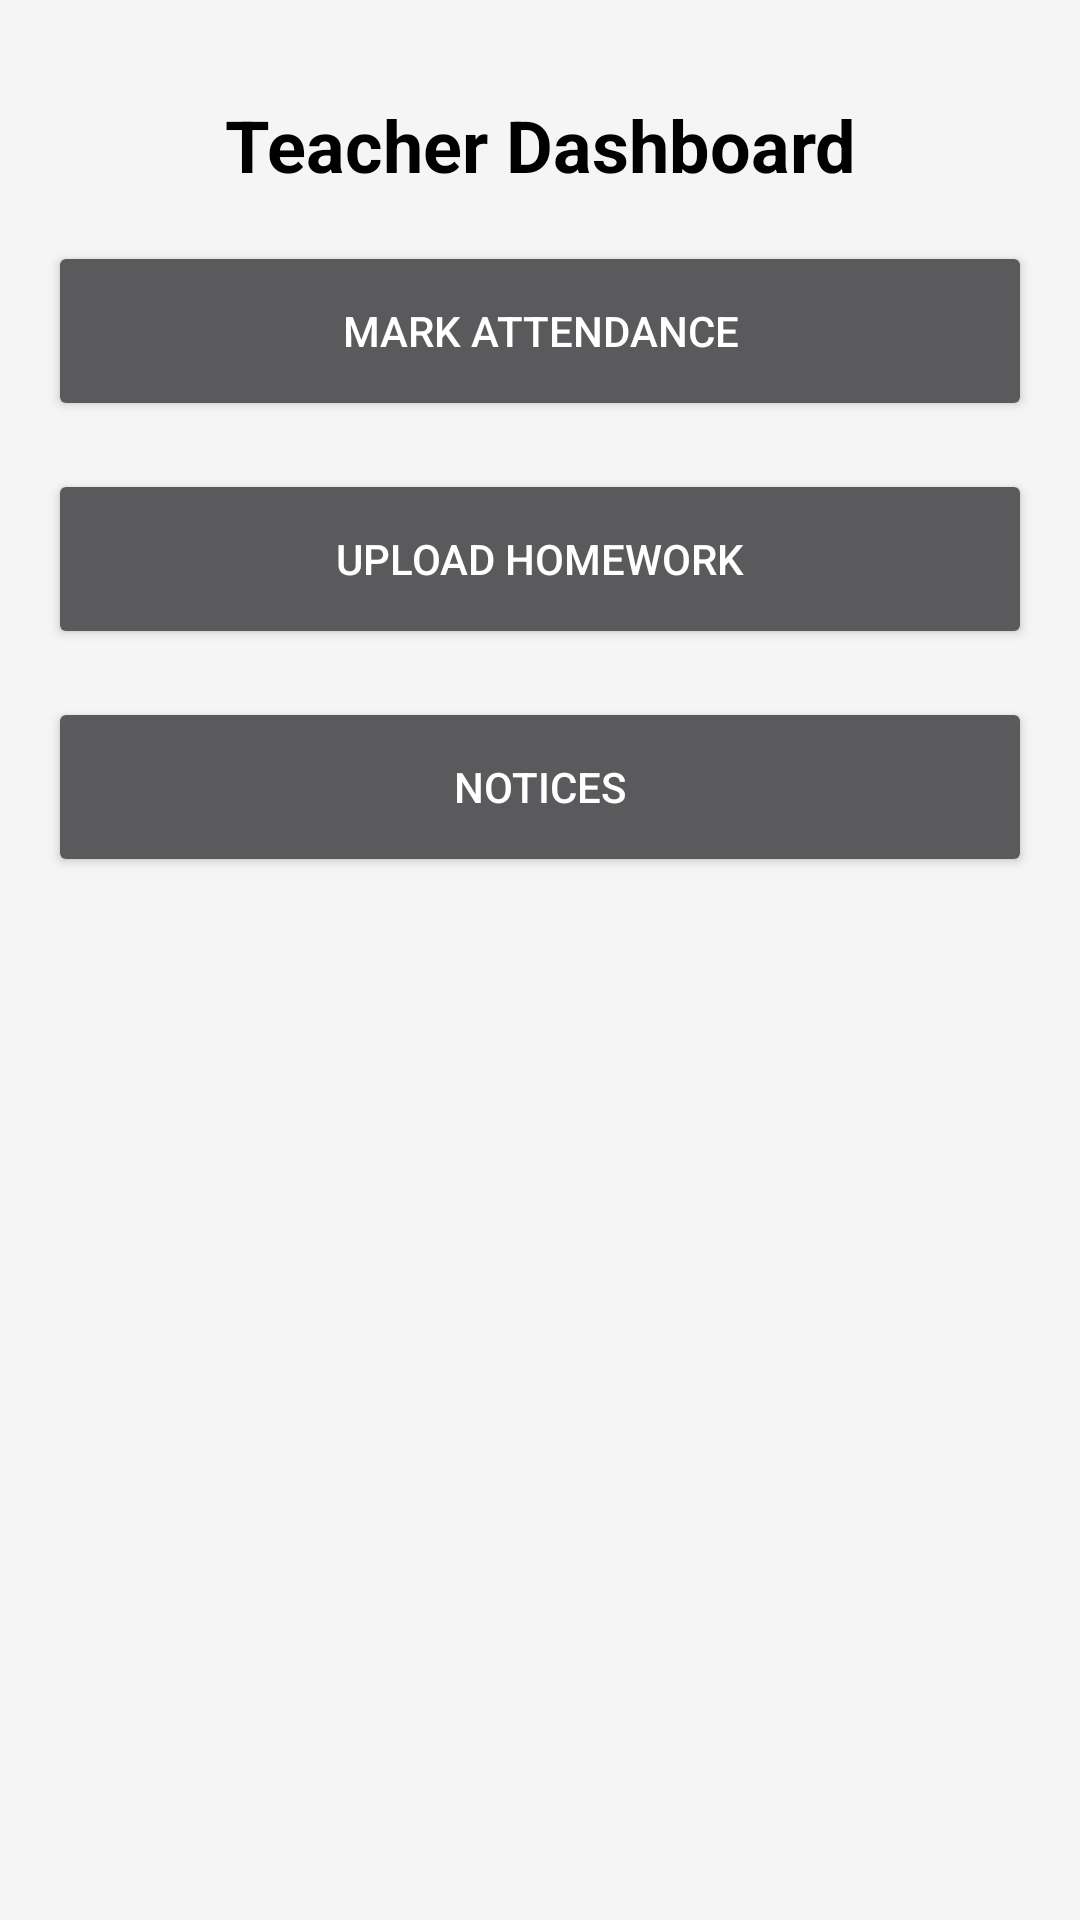

Here is an Android app screen rendered from its layout file. Give the layout XML and the strings, colors and styles it references.
<!-- AndroidManifest.xml: application theme Theme.SchoolPortalAndroid -->
<!-- res/layout/activity_teacher_dashboard.xml -->
<?xml version="1.0" encoding="utf-8"?>
<LinearLayout xmlns:android="http://schemas.android.com/apk/res/android"
    android:layout_width="match_parent"
    android:layout_height="match_parent"
    android:orientation="vertical"
    android:padding="16dp"
    android:background="@color/background_light">

    <TextView
        android:layout_width="match_parent"
        android:layout_height="wrap_content"
        android:text="Teacher Dashboard"
        android:textSize="24sp"
        android:textStyle="bold"
        android:textColor="@color/black"
        android:gravity="center"
        android:padding="16dp"/>

    <Button
        android:id="@+id/btnAttendance"
        android:layout_width="match_parent"
        android:layout_height="60dp"
        android:text="Mark Attendance"
        android:layout_marginBottom="16dp"/>

    <Button
        android:id="@+id/btnHomework"
        android:layout_width="match_parent"
        android:layout_height="60dp"
        android:text="Upload Homework"
        android:layout_marginBottom="16dp"/>

    <Button
        android:id="@+id/btnNotices"
        android:layout_width="match_parent"
        android:layout_height="60dp"
        android:text="Notices"/>

</LinearLayout>
<!-- resources referenced by this layout -->
<resources>
  <color name="background_light">#F5F5F5</color>
  <color name="black">#000000</color>
  <style name="Theme.SchoolPortalAndroid" parent="Theme.MaterialComponents.NoActionBar">
          
          <item name="colorPrimary">@color/primary</item>
          <item name="colorPrimaryVariant">@color/primary_variant</item>
          <item name="colorOnPrimary">@color/black</item>
          
          
          <item name="colorSecondary">@color/secondary</item>
          <item name="colorOnSecondary">@color/white</item>
          
          
          <item name="android:statusBarColor">@color/background_dark</item>
          <item name="android:windowBackground">@color/background_dark</item>
          <item name="android:textColor">@color/text_primary</item>
      </style>
  <color name="primary">#00E5FF</color>
  <color name="primary_variant">#00B8D4</color>
  <color name="secondary">#7C4DFF</color>
  <color name="white">#FFFFFF</color>
  <color name="background_dark">#121212</color>
  <color name="text_primary">#FFFFFF</color>
</resources>
